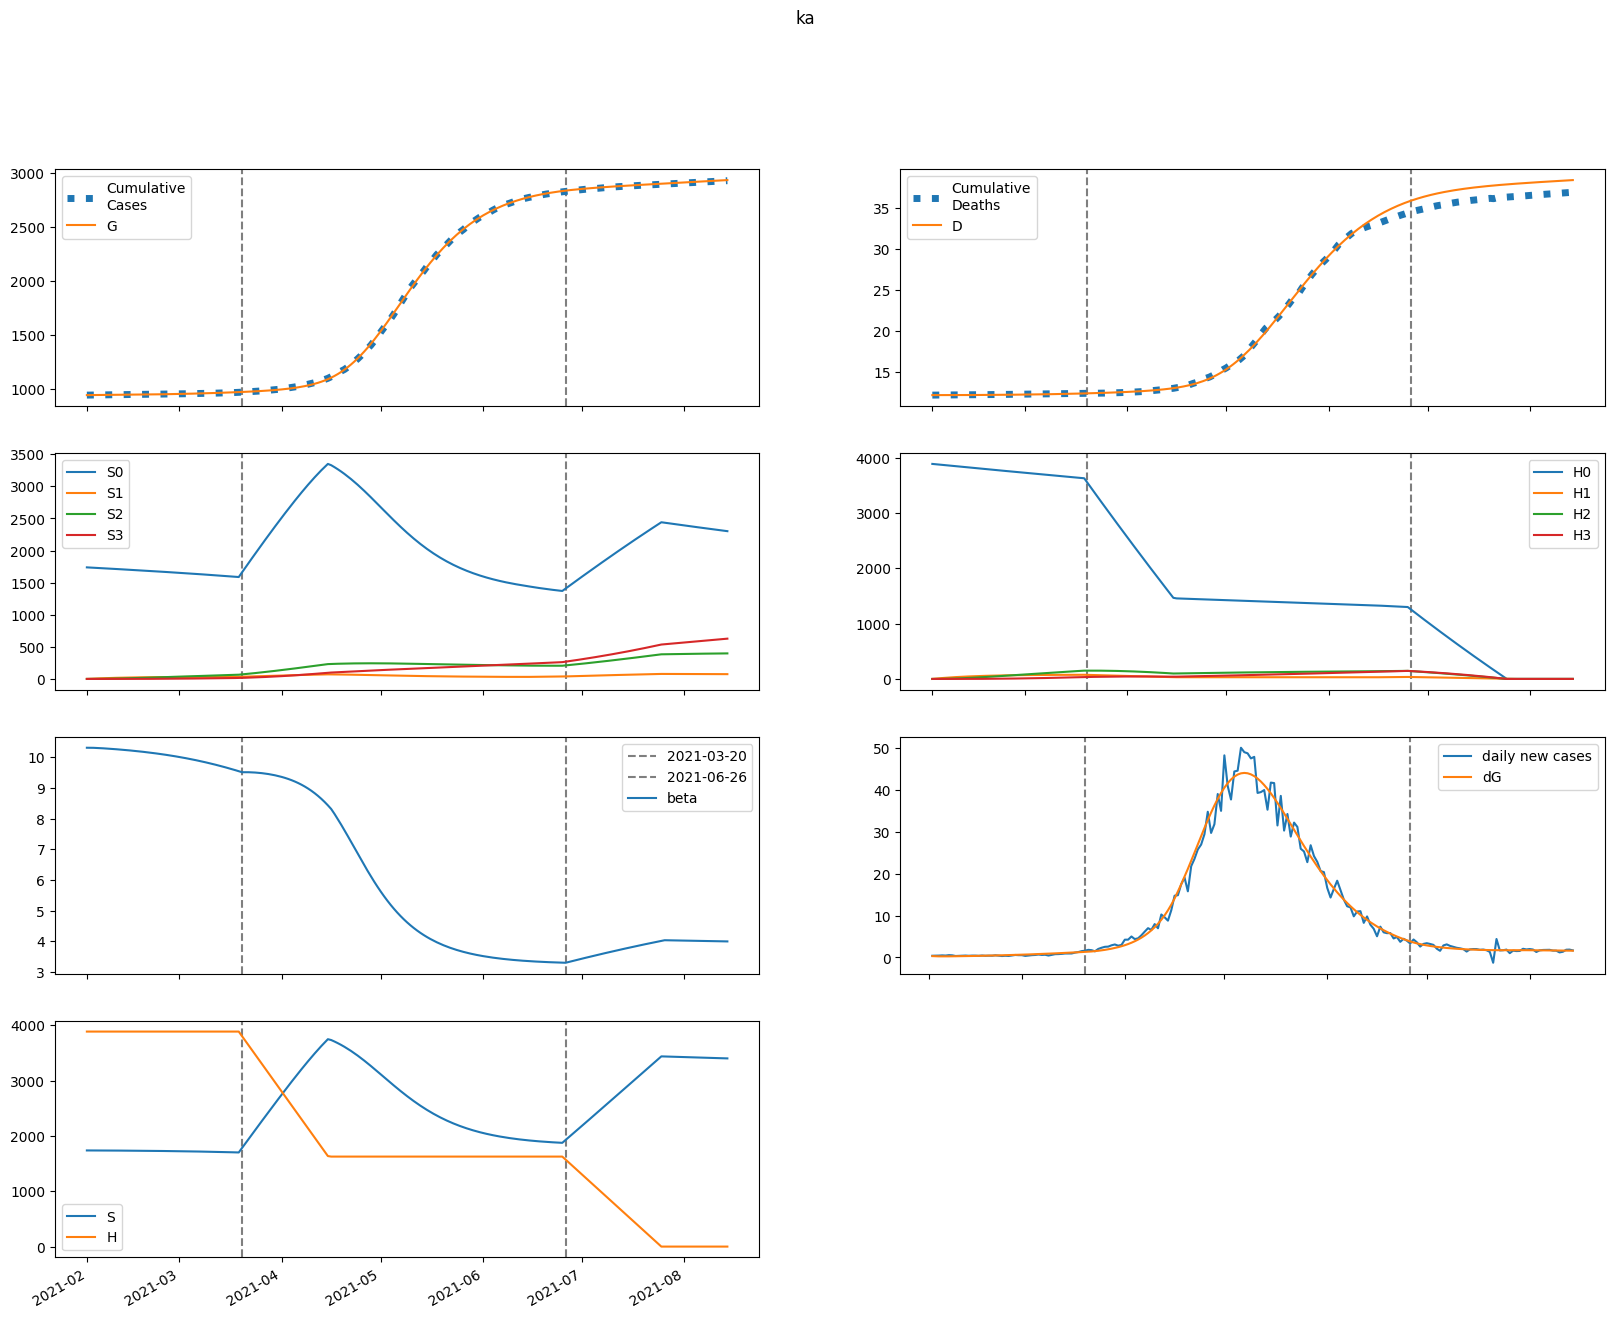

The table this chart was drawn from, first rows:
series, 2021-02-01, 2021-02-02, 2021-02-03, 2021-02-04, 2021-02-05, 2021-02-06, 2021-02-07, 2021-02-08, 2021-02-09, 2021-02-10, 2021-02-11, 2021-02-12, 2021-02-13, 2021-02-14, 2021-02-15, 2021-02-16, 2021-02-17, 2021-02-18, 2021-02-19, 2021-02-20, 2021-02-21, 2021-02-22, 2021-02-23
S, 1737404, 1737294, 1737107, 1736871, 1736600, 1736304, 1735986, 1735649, 1735294, 1734920, 1734528, 1734117, 1733686, 1733235, 1732763, 1732270, 1731753, 1731213, 1730648, 1730058, 1729442, 1728799, 1728127
E, 1638, 1413, 1312, 1281, 1290, 1323, 1371, 1428, 1492, 1561, 1635, 1712, 1794, 1878, 1967, 2060, 2156, 2256, 2360, 2469, 2581, 2698, 2819
I, 336.2, 572.6, 722.6, 825.3, 902.7, 967, 1025, 1081, 1137, 1193, 1252, 1313, 1376, 1443, 1512, 1584, 1660, 1738, 1820, 1906, 1995, 2088, 2184
A, 37.56, 65.6, 84.89, 99.25, 110.9, 120.9, 130.2, 139.1, 147.8, 156.6, 165.5, 174.6, 183.9, 193.5, 203.5, 213.8, 224.5, 235.5, 247, 258.9, 271.3, 284.2, 297.6
IH, 0.0, 23.64, 61.13, 104.8, 150.6, 196.5, 241.5, 285.4, 328.1, 369.7, 410.4, 450.5, 490.2, 529.7, 569.3, 609.1, 649.4, 690.2, 731.9, 774.4, 818, 862.7, 908.7
IN, 40.57, 79.5, 145.4, 226.7, 317.1, 413.1, 513.1, 616, 721.4, 829.3, 939.6, 1053, 1168, 1287, 1409, 1534, 1663, 1796, 1932, 2074, 2219, 2370, 2526
D, 12217, 12217, 12217, 12217, 12218, 12218, 12219, 12220, 12221, 12223, 12224, 12226, 12228, 12230, 12232, 12235, 12237, 12240, 12243, 12246, 12249, 12253, 12256
R, 0.0, 7.193, 22.77, 48.09, 83.74, 129.9, 186.7, 253.9, 331.6, 419.7, 518.1, 626.9, 746.1, 875.9, 1016, 1168, 1330, 1504, 1689, 1887, 2096, 2319, 2554
G, 939387, 939688, 939947, 940188, 940423, 940659, 940902, 941154, 941416, 941690, 941976, 942276, 942591, 942920, 943265, 943626, 944004, 944399, 944813, 945247, 945700, 946174, 946669
H, 3885393, 3885393, 3885393, 3885393, 3885393, 3885393, 3885393, 3885393, 3885393, 3885393, 3885393, 3885393, 3885393, 3885393, 3885393, 3885393, 3885393, 3885393, 3885393, 3885393, 3885393, 3885393, 3885393
S0, 1737404, 1734688, 1731900, 1729066, 1726204, 1723320, 1720420, 1717506, 1714578, 1711637, 1708682, 1705714, 1702731, 1699733, 1696719, 1693689, 1690642, 1687576, 1684491, 1681387, 1678262, 1675115, 1671946
E0, 1638, 1413, 1312, 1280, 1288, 1320, 1366, 1422, 1484, 1551, 1622, 1697, 1776, 1858, 1944, 2033, 2126, 2223, 2323, 2428, 2536, 2649, 2766
I0, 336.2, 572.6, 722.6, 825.3, 902.5, 966.5, 1024, 1079, 1134, 1190, 1247, 1307, 1369, 1433, 1500, 1570, 1644, 1720, 1799, 1882, 1968, 2058, 2151
A0, 37.56, 65.6, 84.89, 99.25, 110.8, 120.9, 130.1, 138.9, 147.5, 156.2, 164.9, 173.8, 183, 192.4, 202.1, 212.1, 222.5, 233.2, 244.4, 255.9, 267.9, 280.4, 293.3
IH0, 0.0, 23.64, 61.13, 104.8, 150.6, 196.5, 241.5, 285.3, 327.9, 369.3, 409.8, 449.7, 489, 528.1, 567.2, 606.5, 646.1, 686.2, 727, 768.6, 811.2, 854.8, 899.7
IN0, 40.57, 79.5, 145.4, 226.7, 317.1, 413.1, 513, 615.8, 721, 828.6, 938.5, 1051, 1166, 1284, 1405, 1529, 1656, 1787, 1922, 2061, 2205, 2353, 2505
D0, 12217, 12217, 12217, 12217, 12218, 12218, 12219, 12220, 12221, 12223, 12224, 12226, 12228, 12230, 12232, 12235, 12237, 12240, 12243, 12246, 12249, 12253, 12256
R0, 0.0, 7.193, 22.77, 48.09, 83.74, 129.9, 186.7, 253.9, 331.5, 419.5, 517.8, 626.4, 745.4, 874.8, 1015, 1165, 1327, 1500, 1684, 1880, 2088, 2309, 2542
G0, 939387, 939688, 939947, 940188, 940423, 940659, 940901, 941152, 941413, 941685, 941970, 942267, 942579, 942905, 943246, 943603, 943976, 944366, 944774, 945200, 945646, 946111, 946598
H0, 3885393, 3879565, 3873745, 3867935, 3862133, 3856340, 3850555, 3844779, 3839012, 3833254, 3827504, 3821762, 3816030, 3810306, 3804590, 3798883, 3793185, 3787495, 3781814, 3776141, 3770477, 3764821, 3759174
S1, 0.0, 2606, 5021, 7259, 9333, 11254, 13033, 14679, 16204, 17615, 18920, 20126, 21242, 22273, 23225, 24105, 24916, 25664, 26354, 26989, 27573, 28110, 28604
E1, 0.0, 0.0, 0.2805, 0.9069, 1.853, 3.068, 4.503, 6.116, 7.878, 9.765, 11.76, 13.86, 16.04, 18.31, 20.67, 23.1, 25.62, 28.21, 30.88, 33.63, 36.46, 39.38, 42.37
I1, 0.0, 0.0, 0.0, 0.05149, 0.2081, 0.5084, 0.9744, 1.615, 2.429, 3.411, 4.552, 5.841, 7.269, 8.825, 10.5, 12.29, 14.18, 16.17, 18.26, 20.44, 22.71, 25.06, 27.5
A1, 0.0, 0.0, 0.0, 0.005752, 0.0235, 0.05803, 0.1124, 0.1881, 0.2858, 0.4051, 0.5455, 0.7062, 0.8861, 1.084, 1.3, 1.532, 1.779, 2.042, 2.319, 2.61, 2.914, 3.231, 3.562
IH1, 0.0, 0.0, 0.0, 0.0, 0.00362, 0.01783, 0.0515, 0.114, 0.2142, 0.36, 0.5578, 0.8127, 1.128, 1.508, 1.952, 2.463, 3.039, 3.681, 4.389, 5.16, 5.995, 6.892, 7.849
IN1, 0.0, 0.0, 0.0, 0.0, 0.006214, 0.03108, 0.09118, 0.2051, 0.3916, 0.6689, 1.053, 1.56, 2.202, 2.989, 3.933, 5.041, 6.319, 7.774, 9.41, 11.23, 13.24, 15.45, 17.84
D1, 0.0, 0.0, 0.0, 0.0, 0.0, 1.528160308772672e-05, 9.054586456493193e-05, 0.0003079, 0.0007892, 0.001693, 0.003213, 0.005568, 0.008998, 0.01376, 0.02013, 0.02837, 0.03876, 0.05159, 0.06713, 0.08566, 0.1074, 0.1327, 0.1618
R1, 0.0, 0.0, 0.0, 0.0, 0.0008493, 0.004979, 0.01681, 0.04291, 0.09184, 0.174, 0.3015, 0.4877, 0.7468, 1.094, 1.545, 2.117, 2.825, 3.686, 4.718, 5.936, 7.359, 9.002, 10.88
G1, 0.0, 0.0, 0.0, 0.05149, 0.2179, 0.558, 1.121, 1.948, 3.07, 4.516, 6.308, 8.467, 11.01, 13.96, 17.32, 21.11, 25.35, 30.05, 35.23, 40.9, 47.07, 53.76, 60.99
H1, 0.0, 5828, 11231, 16240, 20881, 25183, 29169, 32861, 36281, 39448, 42380, 45094, 47606, 49930, 52079, 54066, 55902, 57599, 59166, 60613, 61947, 63178, 64313
S2, 0.0, 0.0, 186.1, 542.5, 1054, 1708, 2492, 3393, 4400, 5505, 6697, 7967, 9309, 10714, 12176, 13689, 15245, 16841, 18472, 20131, 21816, 23522, 25246
E2, 0.0, 0.0, 0.0, 0.008869, 0.03664, 0.09217, 0.1829, 0.315, 0.4942, 0.7255, 1.014, 1.364, 1.78, 2.267, 2.83, 3.473, 4.201, 5.018, 5.93, 6.941, 8.055, 9.279, 10.62
I2, 0.0, 0.0, 0.0, 0.0, 0.001628, 0.008042, 0.02342, 0.05251, 0.1003, 0.1718, 0.2722, 0.4063, 0.579, 0.7951, 1.059, 1.377, 1.751, 2.188, 2.691, 3.265, 3.915, 4.646, 5.462
A2, 0.0, 0.0, 0.0, 0.0, 0.0001819, 0.0009064, 0.002663, 0.006019, 0.01159, 0.02001, 0.03193, 0.04801, 0.06889, 0.09522, 0.1277, 0.1668, 0.2134, 0.2681, 0.3314, 0.4041, 0.4867, 0.58, 0.6847
IH2, 0.0, 0.0, 0.0, 0.0, 0.0, 0.0001145, 0.0006666, 0.002236, 0.005667, 0.01206, 0.02273, 0.03921, 0.0632, 0.09653, 0.1412, 0.1992, 0.2727, 0.364, 0.4753, 0.609, 0.7675, 0.9531, 1.169
IN2, 0.0, 0.0, 0.0, 0.0, 0.0, 0.0001965, 0.001159, 0.003939, 0.01012, 0.02181, 0.04166, 0.07282, 0.1189, 0.1839, 0.2724, 0.3892, 0.5396, 0.729, 0.9634, 1.249, 1.592, 2, 2.48
D2, 0.0, 0.0, 0.0, 0.0, 0.0, 0.0, 4.831288772928317e-07, 3.296879675115958e-06, 1.2734032886465661e-05, 3.6654087668671264e-05, 8.754839138000991e-05, 0.0001835, 0.000349, 0.0006158, 0.001023, 0.001619, 0.00246, 0.003611, 0.005147, 0.007154, 0.009724, 0.01296, 0.01699
R2, 0.0, 0.0, 0.0, 0.0, 0.0, 2.6849273568096348e-05, 0.0001815, 0.0006967, 0.001997, 0.004757, 0.009954, 0.01892, 0.03338, 0.05549, 0.08789, 0.1337, 0.1966, 0.2807, 0.3908, 0.5324, 0.7113, 0.9342, 1.208
G2, 0.0, 0.0, 0.0, 0.0, 0.001628, 0.008353, 0.02527, 0.05883, 0.1166, 0.2073, 0.3405, 0.5266, 0.7769, 1.104, 1.52, 2.039, 2.677, 3.448, 4.369, 5.457, 6.731, 8.209, 9.912
H2, 0.0, 0.0, 416.3, 1214, 2359, 3823, 5576, 7593, 9850, 12324, 14995, 17844, 20852, 24004, 27285, 30680, 34177, 37763, 41428, 45161, 48952, 52794, 56679
S3, 0.0, 0.0, 0.0, 2.216, 8.674, 21.23, 41.56, 71.22, 111.6, 164, 229.5, 309.2, 404, 514.8, 642.3, 787.2, 950.1, 1132, 1332, 1552, 1791, 2051, 2331
E3, 0.0, 0.0, 0.0, 0.0, 6.90427217892192e-05, 0.0003511, 0.001057, 0.002456, 0.004876, 0.008695, 0.01435, 0.02233, 0.03318, 0.0475, 0.06596, 0.08929, 0.1183, 0.1538, 0.1967, 0.2481, 0.3089, 0.3804, 0.4638
I3, 0.0, 0.0, 0.0, 0.0, 0.0, 1.2671907306647473e-05, 7.468803509034128e-05, 0.0002544, 0.0006566, 0.001426, 0.002749, 0.004858, 0.008028, 0.01258, 0.0189, 0.0274, 0.03855, 0.0529, 0.07102, 0.09356, 0.1212, 0.1548, 0.195
A3, 0.0, 0.0, 0.0, 0.0, 0.0, 1.4157311211046301e-06, 8.40569056325323e-06, 2.883424003066822e-05, 7.494501782905459e-05, 0.0001639, 0.000318, 0.0005652, 0.0009396, 0.001481, 0.002236, 0.003259, 0.004609, 0.006354, 0.008569, 0.01134, 0.01475, 0.01891, 0.02392
IH3, 0.0, 0.0, 0.0, 0.0, 0.0, 0.0, 8.90990731749609e-07, 6.038428151243412e-06, 2.3219444009735848e-05, 6.667677298112425e-05, 0.0001592, 0.0003339, 0.0006365, 0.001127, 0.00188, 0.002989, 0.004566, 0.006744, 0.009675, 0.01354, 0.01854, 0.02489, 0.03287
IN3, 0.0, 0.0, 0.0, 0.0, 0.0, 0.0, 1.5293886827323154e-06, 1.0481460158656008e-05, 4.075739285862096e-05, 0.0001184, 0.0002857, 0.0006059, 0.001168, 0.002089, 0.003523, 0.005661, 0.008737, 0.01303, 0.01889, 0.02669, 0.0369, 0.05003, 0.06668
D3, 0.0, 0.0, 0.0, 0.0, 0.0, 0.0, 0.0, 3.76108471697014e-09, 2.9250732392167542e-08, 1.2726555217606555e-07, 4.087241385563655e-07, 1.0805780735718644e-06, 2.4900383695031084e-06, 5.1767218796393805e-06, 9.932306539703227e-06, 1.7867304519000053e-05, 3.0484599018974053e-05, 4.975943430786798e-05, 7.822559459667565e-05, 0.0001191, 0.0001762, 0.0002545, 0.0003595
R3, 0.0, 0.0, 0.0, 0.0, 0.0, 0.0, 2.0901750490379098e-07, 1.6124381501107958e-06, 6.9749259759290315e-06, 2.230881984050446e-05, 5.881266859495378e-05, 0.0001353, 0.0002809, 0.0005387, 0.000969, 0.001654, 0.002701, 0.004251, 0.006477, 0.009599, 0.01388, 0.01964, 0.02727
G3, 0.0, 0.0, 0.0, 0.0, 0.0, 1.2671907306647473e-05, 7.71084145048232e-05, 0.0002711, 0.0007219, 0.001617, 0.003213, 0.005846, 0.009944, 0.01603, 0.02475, 0.03686, 0.05325, 0.07496, 0.1032, 0.1393, 0.1848, 0.2415, 0.3113
H3, 0.0, 0.0, 0.0, 4.956, 19.4, 47.49, 92.99, 159.4, 249.8, 367, 513.7, 692.3, 904.7, 1153, 1439, 1764, 2129, 2536, 2985, 3478, 4016, 4599, 5227
beta, 10.31, 10.31, 10.31, 10.3, 10.3, 10.29, 10.28, 10.28, 10.27, 10.26, 10.25, 10.24, 10.23, 10.22, 10.21, 10.2, 10.19, 10.18, 10.16, 10.15, 10.14, 10.12, 10.11
